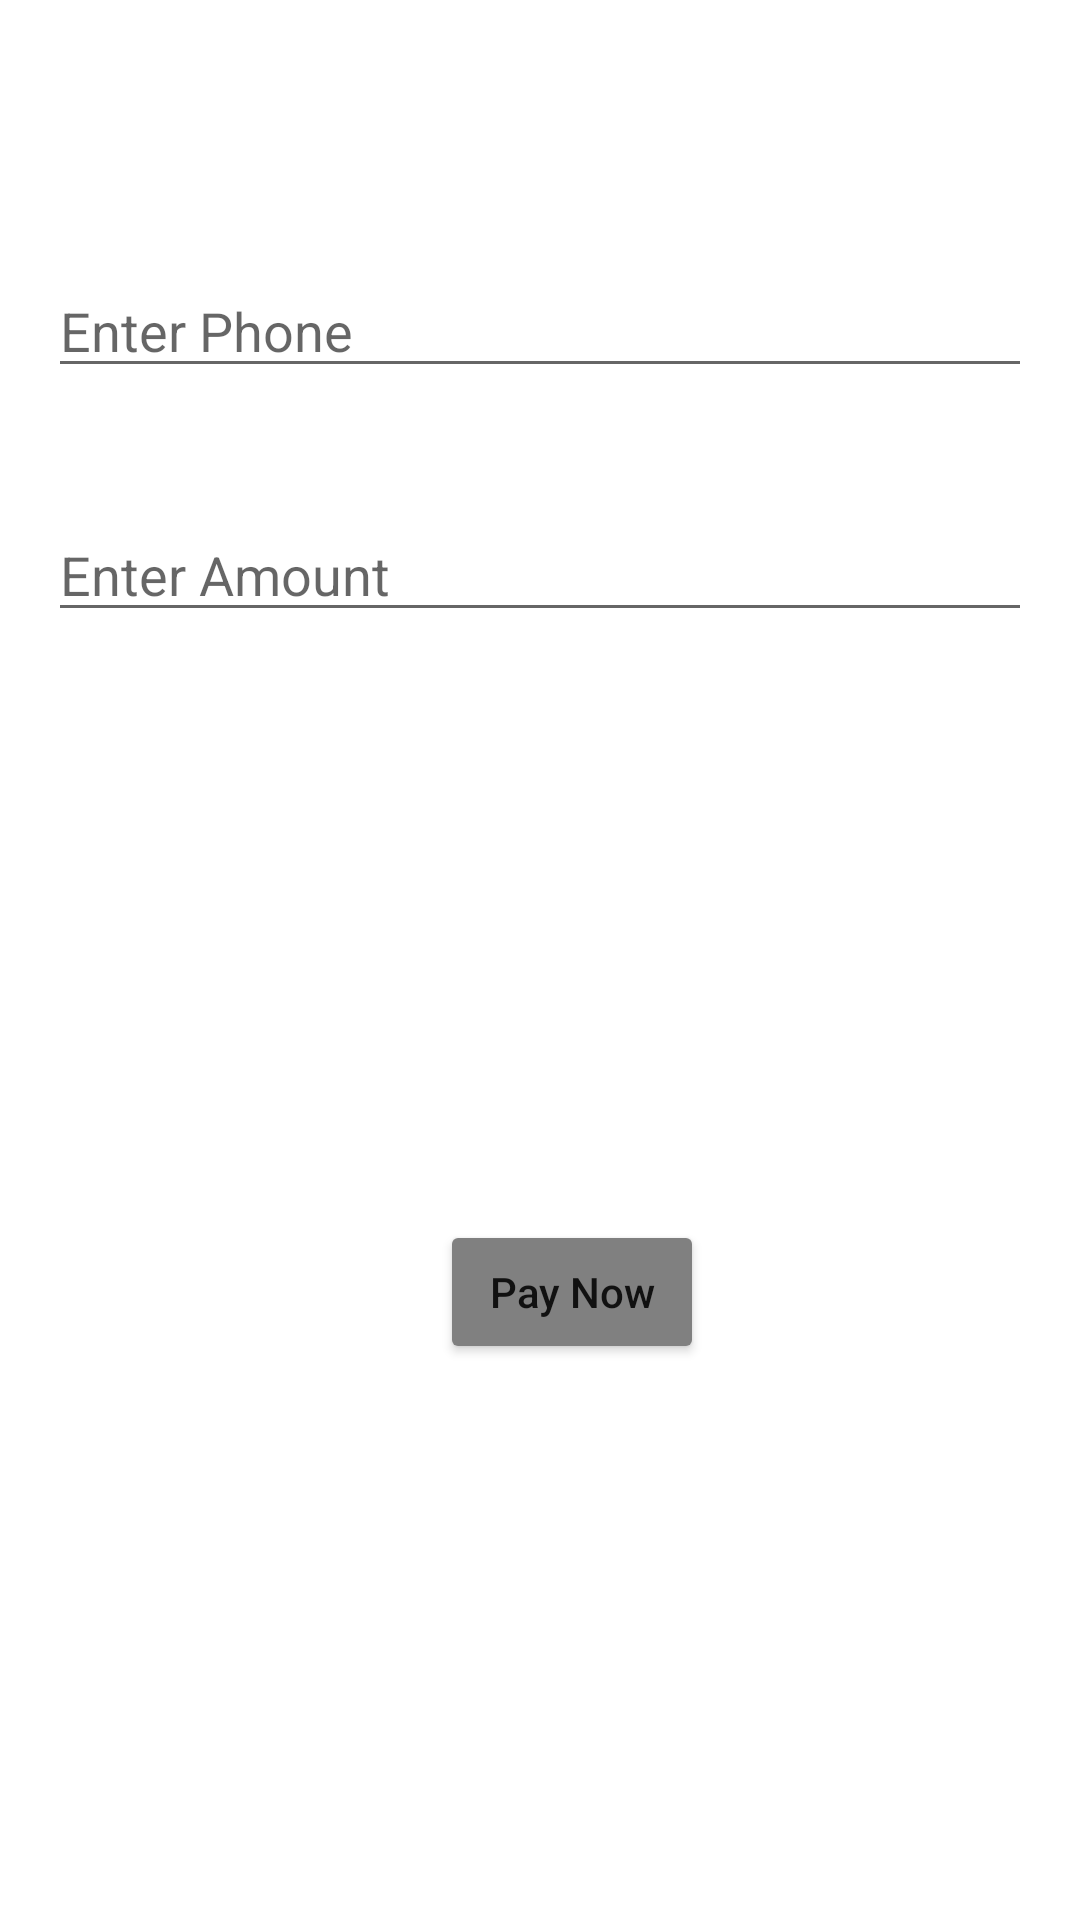

Reconstruct the res/layout file that produces this screen, plus the resources it refers to.
<!-- AndroidManifest.xml: application theme Theme.Ndai -->
<!-- res/layout/fragment_payment.xml -->
<?xml version="1.0" encoding="utf-8"?>
<androidx.constraintlayout.widget.ConstraintLayout xmlns:android="http://schemas.android.com/apk/res/android"
    xmlns:app="http://schemas.android.com/apk/res-auto"
    xmlns:tools="http://schemas.android.com/tools"
    android:layout_width="match_parent"
    android:layout_height="match_parent"
    tools:context=".ui.main.PaymentFragment">

    <EditText
        android:id="@+id/editTextPhone"
        android:layout_width="match_parent"
        android:layout_height="wrap_content"
        android:layout_marginStart="16dp"
        android:layout_marginTop="88dp"
        android:layout_marginEnd="16dp"
        android:hint="Enter Phone"
        app:layout_constraintEnd_toEndOf="parent"
        app:layout_constraintHorizontal_bias="0.0"
        app:layout_constraintStart_toStartOf="parent"
        app:layout_constraintTop_toTopOf="parent" />

    <EditText
        android:id="@+id/enterAmount"
        android:layout_width="match_parent"
        android:layout_height="wrap_content"
        android:layout_marginStart="16dp"
        android:layout_marginTop="40dp"
        android:hint="Enter Amount"
        android:layout_marginEnd="16dp"
        app:layout_constraintEnd_toEndOf="@+id/editTextPhone"
        app:layout_constraintStart_toStartOf="@+id/editTextPhone"
        app:layout_constraintTop_toBottomOf="@+id/editTextPhone" />

    <Button
        android:id="@+id/button"
        android:layout_width="wrap_content"
        android:layout_height="wrap_content"
        android:layout_marginStart="16dp"
        android:layout_marginTop="196dp"
        android:layout_marginEnd="16dp"
        android:text="Pay Now"
        android:textAllCaps="false"
        android:backgroundTint="@color/grayish"
        app:layout_constraintEnd_toEndOf="parent"
        app:layout_constraintHorizontal_bias="0.545"
        app:layout_constraintStart_toStartOf="parent"
        app:layout_constraintTop_toBottomOf="@+id/enterAmount" />

</androidx.constraintlayout.widget.ConstraintLayout>
<!-- resources referenced by this layout -->
<resources>
  <color name="grayish">#808080</color>
  <style name="Theme.Ndai" parent="Theme.MaterialComponents.DayNight.DarkActionBar">
          
          <item name="colorPrimary">@color/white</item>
          <item name="colorPrimaryVariant">@color/white</item>
          <item name="colorOnPrimary">@color/white</item>
          
          <item name="colorSecondary">@color/teal_200</item>
          <item name="colorSecondaryVariant">@color/teal_700</item>
          <item name="colorOnSecondary">@color/black</item>
          
          <item name="android:statusBarColor">?attr/colorPrimaryVariant</item>
          
      </style>
  <color name="white">#FFFFFFFF</color>
  <color name="teal_200">#FF03DAC5</color>
  <color name="teal_700">#FF018786</color>
  <color name="black">#FF000000</color>
</resources>
